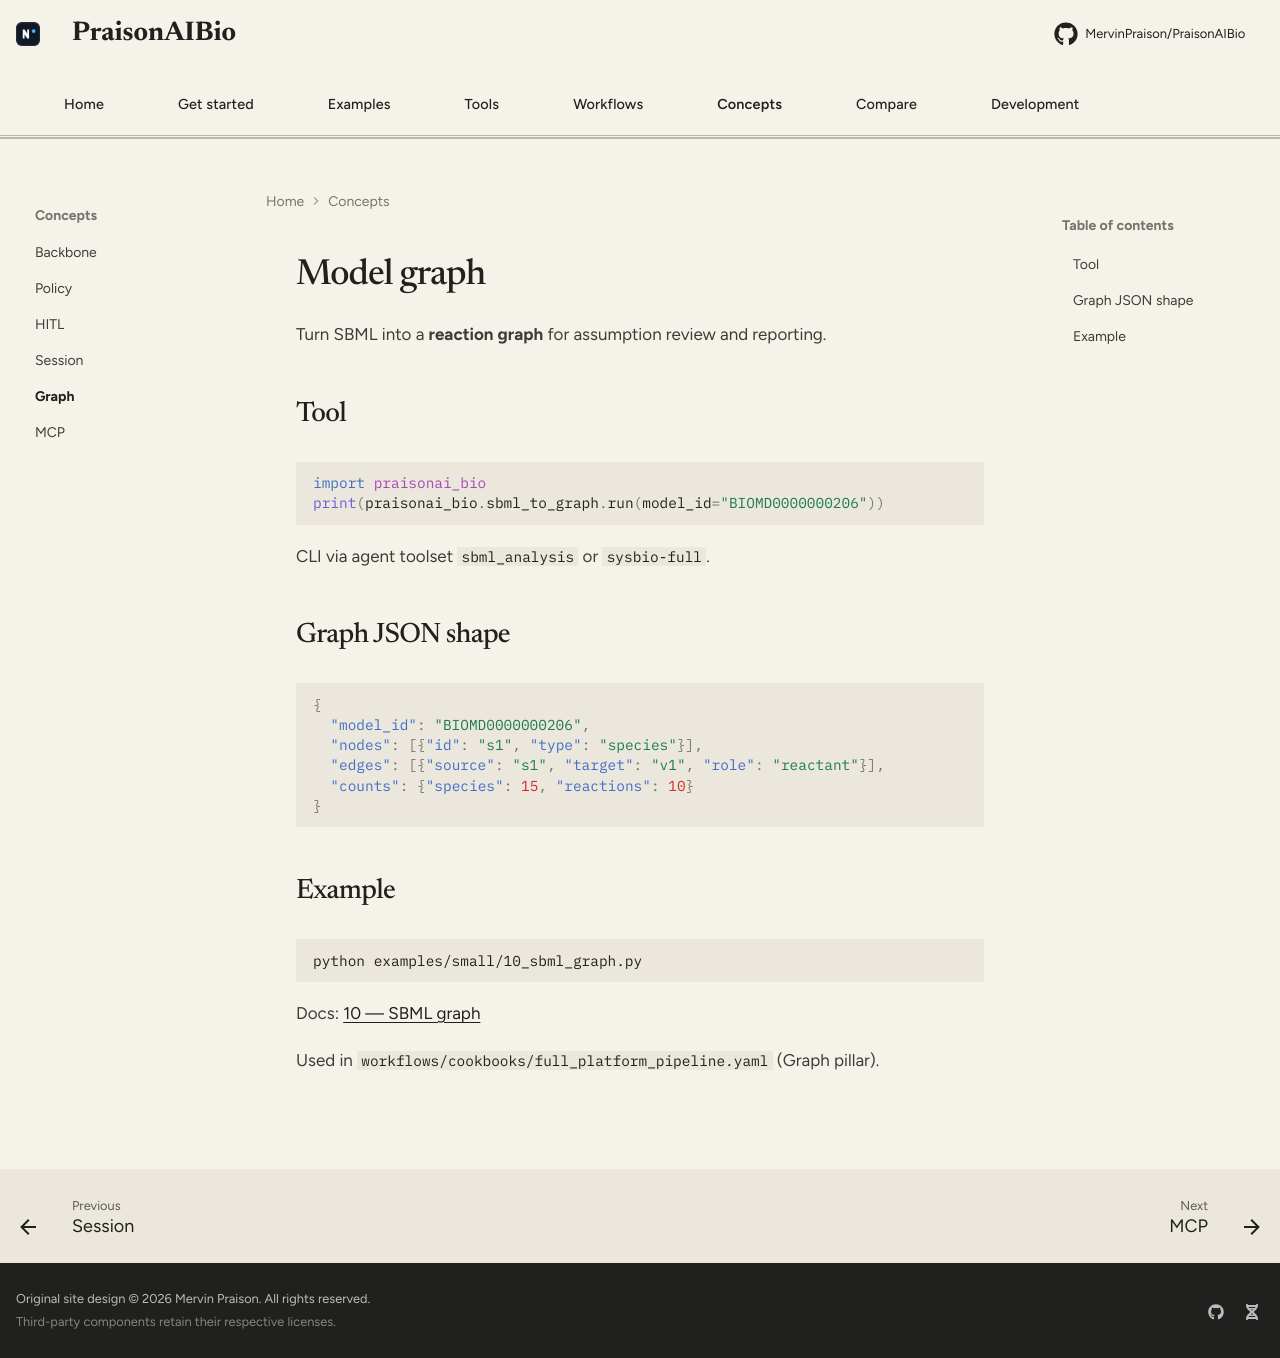

repository: MervinPraison/PraisonAIBio · page: concepts/graph/index.html · generator: mkdocs

# Model graph

Turn SBML into a **reaction graph** for assumption review and reporting.

## Tool

```python
import praisonai_bio
print(praisonai_bio.sbml_to_graph.run(model_id="BIOMD0000000206"))
```

CLI via agent toolset `sbml_analysis` or `sysbio-full`.

## Graph JSON shape

```json
{
  "model_id": "BIOMD0000000206",
  "nodes": [{"id": "s1", "type": "species"}],
  "edges": [{"source": "s1", "target": "v1", "role": "reactant"}],
  "counts": {"species": 15, "reactions": 10}
}
```

## Example

```bash
python examples/small/10_sbml_graph.py
```

Docs: [10 — SBML graph](../examples/small/10-sbml-graph.md)

Used in `workflows/cookbooks/full_platform_pipeline.yaml` (Graph pillar).
